3-way image classification set "resource" from GitHub (troy0h/a2robot); label vocabulary: left, right, stop.

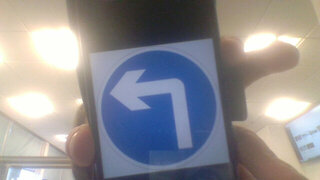
Label: left

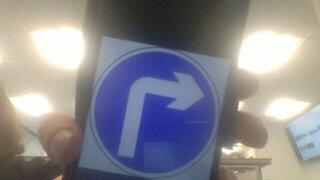
Label: right

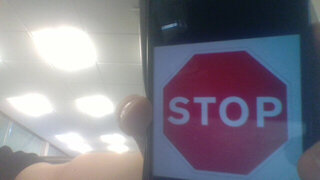
Label: stop

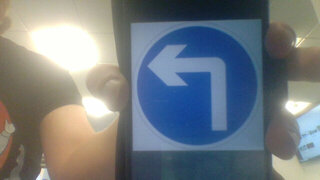
Label: left

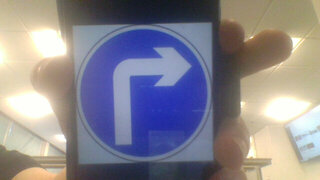
Label: right

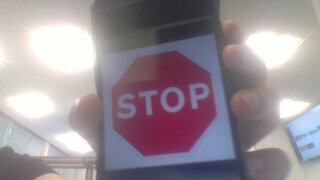
Label: stop
